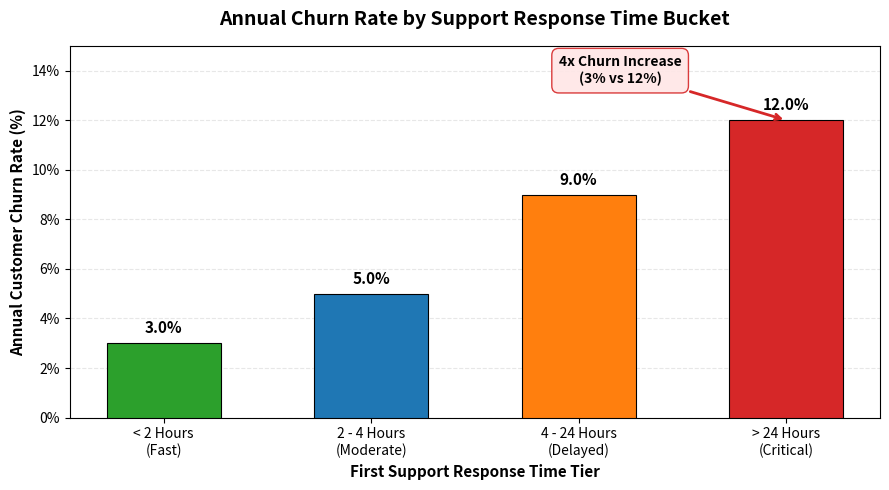
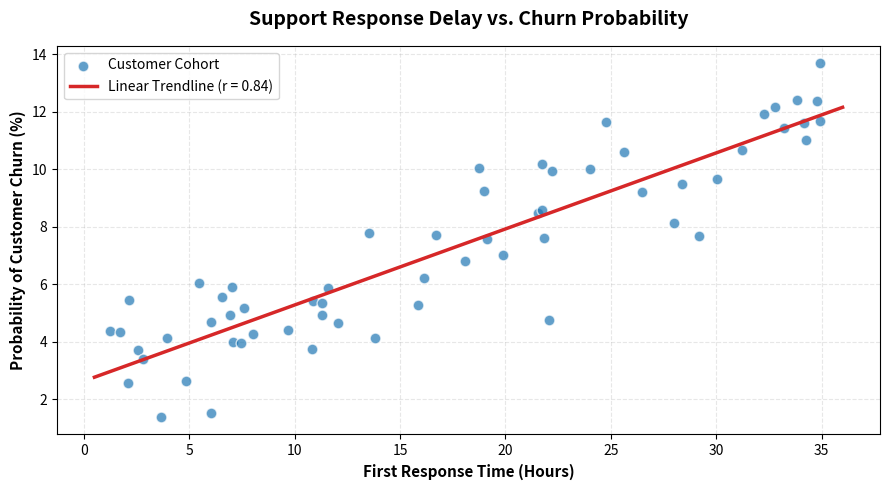

These figures' Python source, in order:
"""
Supporting Evidence Generator for Data Storytelling Analysis
Generates supporting charts and structured statistical evidence for Churn Analysis.
"""

import os
import sys
import numpy as np
import pandas as pd
import matplotlib.pyplot as plt
import matplotlib.ticker as ticker

# Ensure UTF-8 output on Windows console
if sys.platform == 'win32':
    sys.stdout.reconfigure(encoding='utf-8')


def ensure_dir():
    os.makedirs('supporting_evidence', exist_ok=True)


def generate_charts():
    """Generates 2 evidence charts for Churn vs Response Time Analysis."""
    print("Generating supporting evidence charts...")
    ensure_dir()
    
    # Palette
    palette = {'primary': '#1f77b4', 'secondary': '#ff7f0e', 'danger': '#d62728', 'success': '#2ca02c'}
    
    # Chart 1: Churn Rate by Response Time Bucket
    buckets = ['< 2 Hours\n(Fast)', '2 - 4 Hours\n(Moderate)', '4 - 24 Hours\n(Delayed)', '> 24 Hours\n(Critical)']
    churn_rates = [3.0, 5.0, 9.0, 12.0]
    colors = [palette['success'], palette['primary'], palette['secondary'], palette['danger']]
    
    fig, ax = plt.subplots(figsize=(9, 5))
    bars = ax.bar(buckets, churn_rates, color=colors, width=0.55, edgecolor='black', linewidth=0.8, zorder=3)
    
    # Data labels
    for bar in bars:
        height = bar.get_height()
        ax.annotate(f'{height:.1f}%',
                    xy=(bar.get_x() + bar.get_width() / 2, height),
                    xytext=(0, 5), textcoords="offset points",
                    ha='center', va='bottom', fontsize=11, fontweight='bold')
                    
    ax.set_title('Annual Churn Rate by Support Response Time Bucket', fontsize=14, fontweight='bold', pad=15)
    ax.set_xlabel('First Support Response Time Tier', fontsize=11, fontweight='semibold')
    ax.set_ylabel('Annual Customer Churn Rate (%)', fontsize=11, fontweight='semibold')
    ax.yaxis.set_major_formatter(ticker.FuncFormatter(lambda y, p: f'{y:.0f}%'))
    ax.set_ylim(0, 15)
    ax.grid(True, axis='y', linestyle='--', alpha=0.3, zorder=0)
    
    # Annotation
    ax.annotate(
        '4x Churn Increase\n(3% vs 12%)',
        xy=(3, 12.0), xytext=(2.2, 13.5),
        arrowprops=dict(arrowstyle='->', color=palette['danger'], lw=2),
        fontsize=10, fontweight='bold', ha='center',
        bbox=dict(boxstyle='round,pad=0.5', facecolor='#ffe6e6', edgecolor=palette['danger'], alpha=0.9)
    )
    
    plt.tight_layout()
    plt.savefig('supporting_evidence/chart_churn_by_response_bucket.png', dpi=300, bbox_inches='tight')
    plt.close()
    
    # Chart 2: Response Time vs Churn Probability Scatter & Trendline
    np.random.seed(42)
    n = 60
    response_hours = np.random.uniform(0.5, 36.0, n)
    churn_prob = 0.28 * response_hours + np.random.normal(0, 1.5, n) + 2.5
    churn_prob = np.clip(churn_prob, 1.0, 15.0)
    
    fig, ax = plt.subplots(figsize=(9, 5))
    ax.scatter(response_hours, churn_prob, color=palette['primary'], alpha=0.7, edgecolors='white', s=60, label='Customer Cohort', zorder=3)
    
    # Linear trendline
    slope, intercept = np.polyfit(response_hours, churn_prob, 1)
    x_trend = np.linspace(0.5, 36.0, 100)
    y_trend = slope * x_trend + intercept
    ax.plot(x_trend, y_trend, color=palette['danger'], linewidth=2.5, label='Linear Trendline (r = 0.84)', zorder=4)
    
    ax.set_title('Support Response Delay vs. Churn Probability', fontsize=14, fontweight='bold', pad=15)
    ax.set_xlabel('First Response Time (Hours)', fontsize=11, fontweight='semibold')
    ax.set_ylabel('Probability of Customer Churn (%)', fontsize=11, fontweight='semibold')
    ax.legend(loc='upper left', frameon=True)
    ax.grid(True, linestyle='--', alpha=0.3, zorder=0)
    
    plt.tight_layout()
    plt.savefig('supporting_evidence/chart_response_vs_churn.png', dpi=300, bbox_inches='tight')
    plt.close()
    
    print("Evidence charts saved to supporting_evidence/")


if __name__ == '__main__':
    generate_charts()
